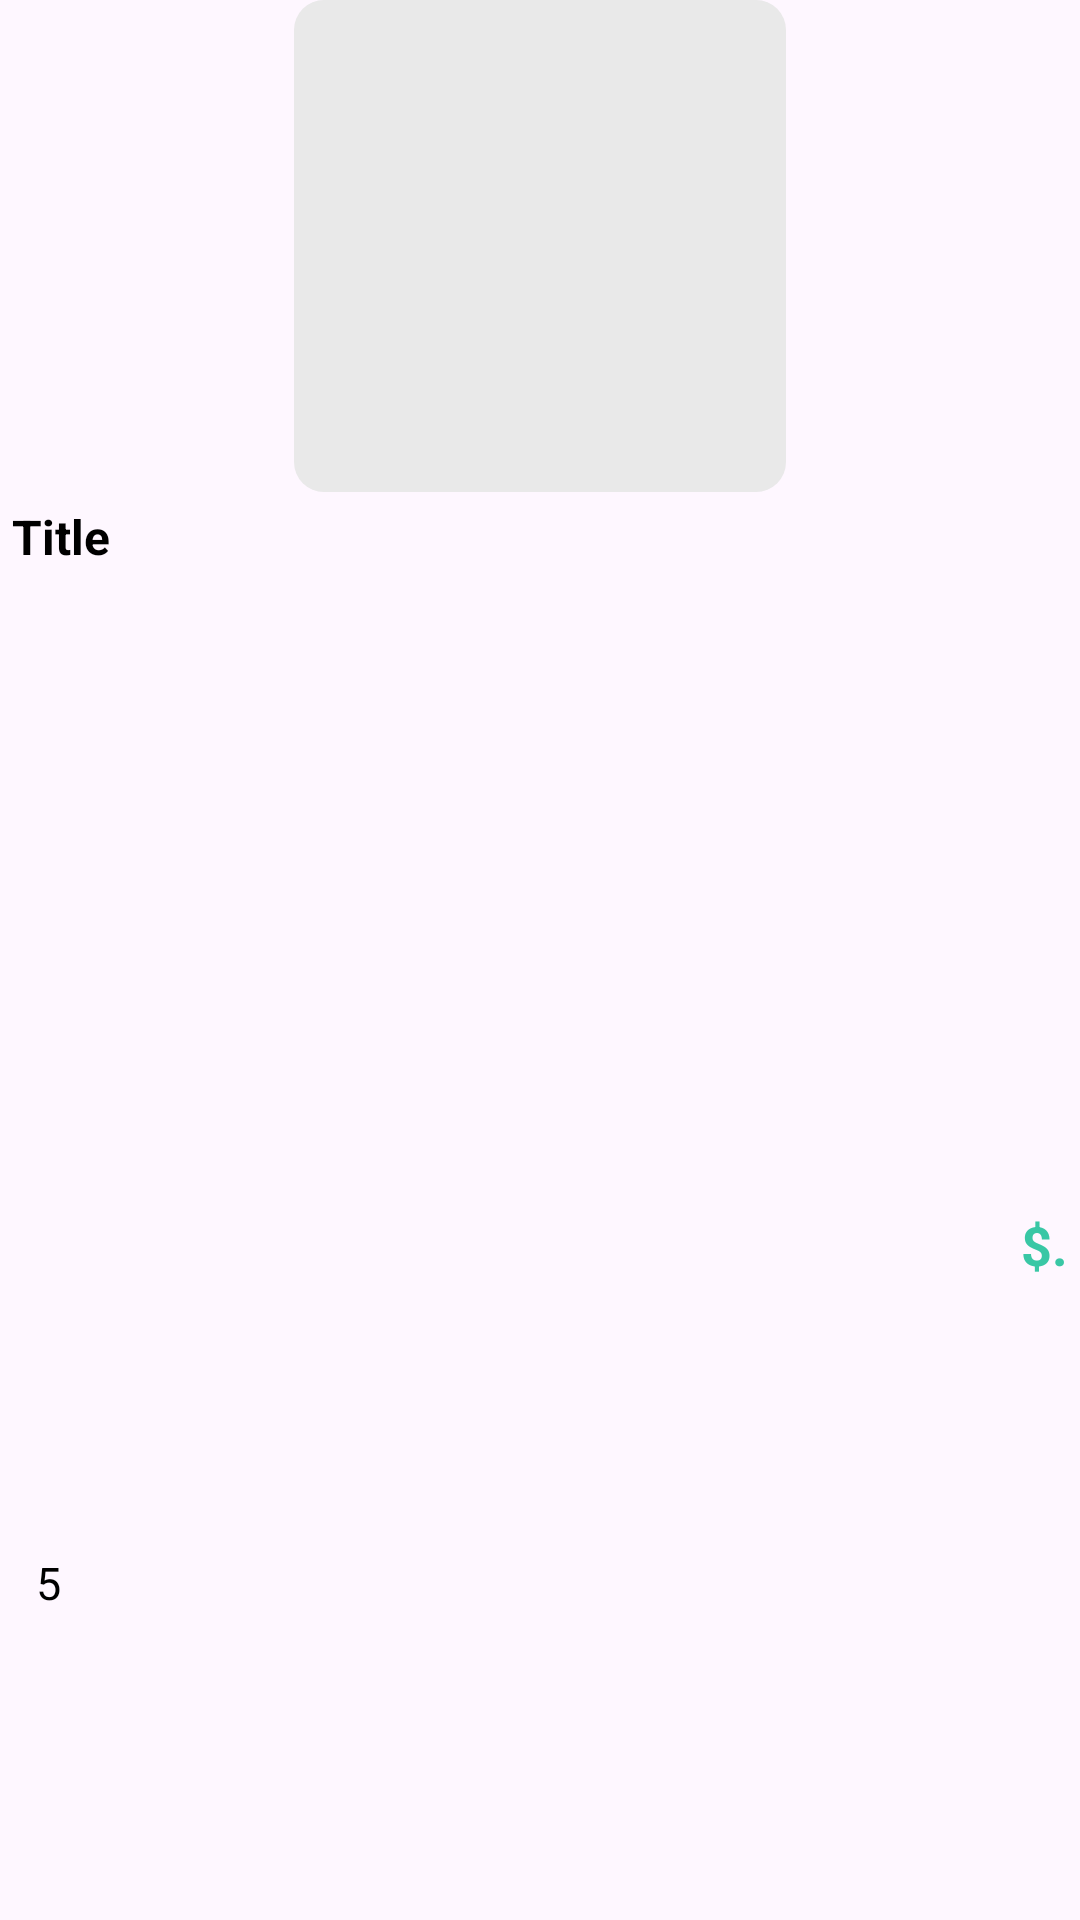

The Android layout XML behind this screen, and the referenced resources:
<!-- AndroidManifest.xml: application theme Theme.OnlineShopApp -->
<!-- res/layout/viewholder_recomended.xml -->
<?xml version="1.0" encoding="utf-8"?>
<androidx.constraintlayout.widget.ConstraintLayout xmlns:android="http://schemas.android.com/apk/res/android"
    xmlns:app="http://schemas.android.com/apk/res-auto"
    xmlns:tools="http://schemas.android.com/tools"
    android:layout_width="wrap_content"
    android:layout_height="215dp"
    android:layout_margin="8dp">

    <ImageView
        android:id="@+id/pic"
        android:layout_width="164dp"
        android:layout_height="164dp"
        android:background="@drawable/gray_bg"
        android:padding="8dp"
        android:scaleType="centerInside"
        app:layout_constraintEnd_toEndOf="parent"
        app:layout_constraintStart_toStartOf="parent"
        app:layout_constraintTop_toTopOf="parent"
        tools:srcCompat="@tools:sample/backgrounds/scenic" />

    <ImageView
        android:id="@+id/favBtn"
        android:layout_width="wrap_content"
        android:layout_height="wrap_content"
        android:layout_marginTop="16dp"
        android:layout_marginEnd="16dp"
        app:layout_constraintEnd_toEndOf="parent"
        app:layout_constraintTop_toTopOf="parent"
        app:srcCompat="@drawable/btn_3"
        app:tint="@color/gray"/>

    <TextView
        android:id="@+id/titleTxt"
        android:layout_width="0dp"
        android:layout_height="wrap_content"
        android:layout_marginStart="4dp"
        android:layout_marginTop="4dp"
        android:layout_marginEnd="4dp"
        android:text="Title"
        android:singleLine="true"
        android:textColor="@color/black"
        android:textSize="16sp"
        android:textStyle="bold"
        app:layout_constraintEnd_toEndOf="parent"
        app:layout_constraintStart_toStartOf="parent"
        app:layout_constraintTop_toBottomOf="@+id/pic" />

    <ImageView
        android:id="@+id/imageView6"
        android:layout_width="wrap_content"
        android:layout_height="wrap_content"
        android:layout_marginStart="4dp"
        app:layout_constraintBottom_toBottomOf="parent"
        app:layout_constraintStart_toStartOf="parent"
        app:layout_constraintTop_toBottomOf="@+id/titleTxt"
        app:srcCompat="@drawable/star" />

    <TextView
        android:id="@+id/ratingTxt"
        android:layout_width="wrap_content"
        android:layout_height="wrap_content"
        android:layout_marginStart="8dp"
        android:text="5"
        android:textColor="@color/black"
        android:textSize="15sp"
        app:layout_constraintBottom_toBottomOf="parent"
        app:layout_constraintStart_toEndOf="@+id/imageView6"
        app:layout_constraintTop_toTopOf="@+id/imageView6" />

    <TextView
        android:id="@+id/priceTxt"
        android:layout_width="wrap_content"
        android:layout_height="wrap_content"
        android:layout_marginEnd="4dp"
        android:text="$."
        android:textColor="@color/green"
        android:textSize="18sp"
        android:textStyle="bold"
        app:layout_constraintBottom_toBottomOf="parent"
        app:layout_constraintEnd_toEndOf="parent"
        app:layout_constraintTop_toBottomOf="@+id/titleTxt" />
</androidx.constraintlayout.widget.ConstraintLayout>
<!-- resources referenced by this layout -->
<resources>
  <color name="black">#FF000000</color>
  <color name="gray">#919191</color>
  <color name="green">#39c7a5</color>
  <!-- drawable gray_bg (drawable) -->
  <?xml version="1.0" encoding="utf-8"?>
  <selector xmlns:android="http://schemas.android.com/apk/res/android">
  <item>
      <shape android:shape="rectangle">
          <corners android:radius="10dp"/>
          <solid android:color="@color/lightGray"/>
      </shape>
  </item>
  </selector>
  <style name="Theme.OnlineShopApp" parent="Base.Theme.OnlineShopApp" />
  <color name="lightGray">#e9e9e9</color>
  <style name="Base.Theme.OnlineShopApp" parent="Theme.Material3.DayNight.NoActionBar">
          
          
      </style>
</resources>
